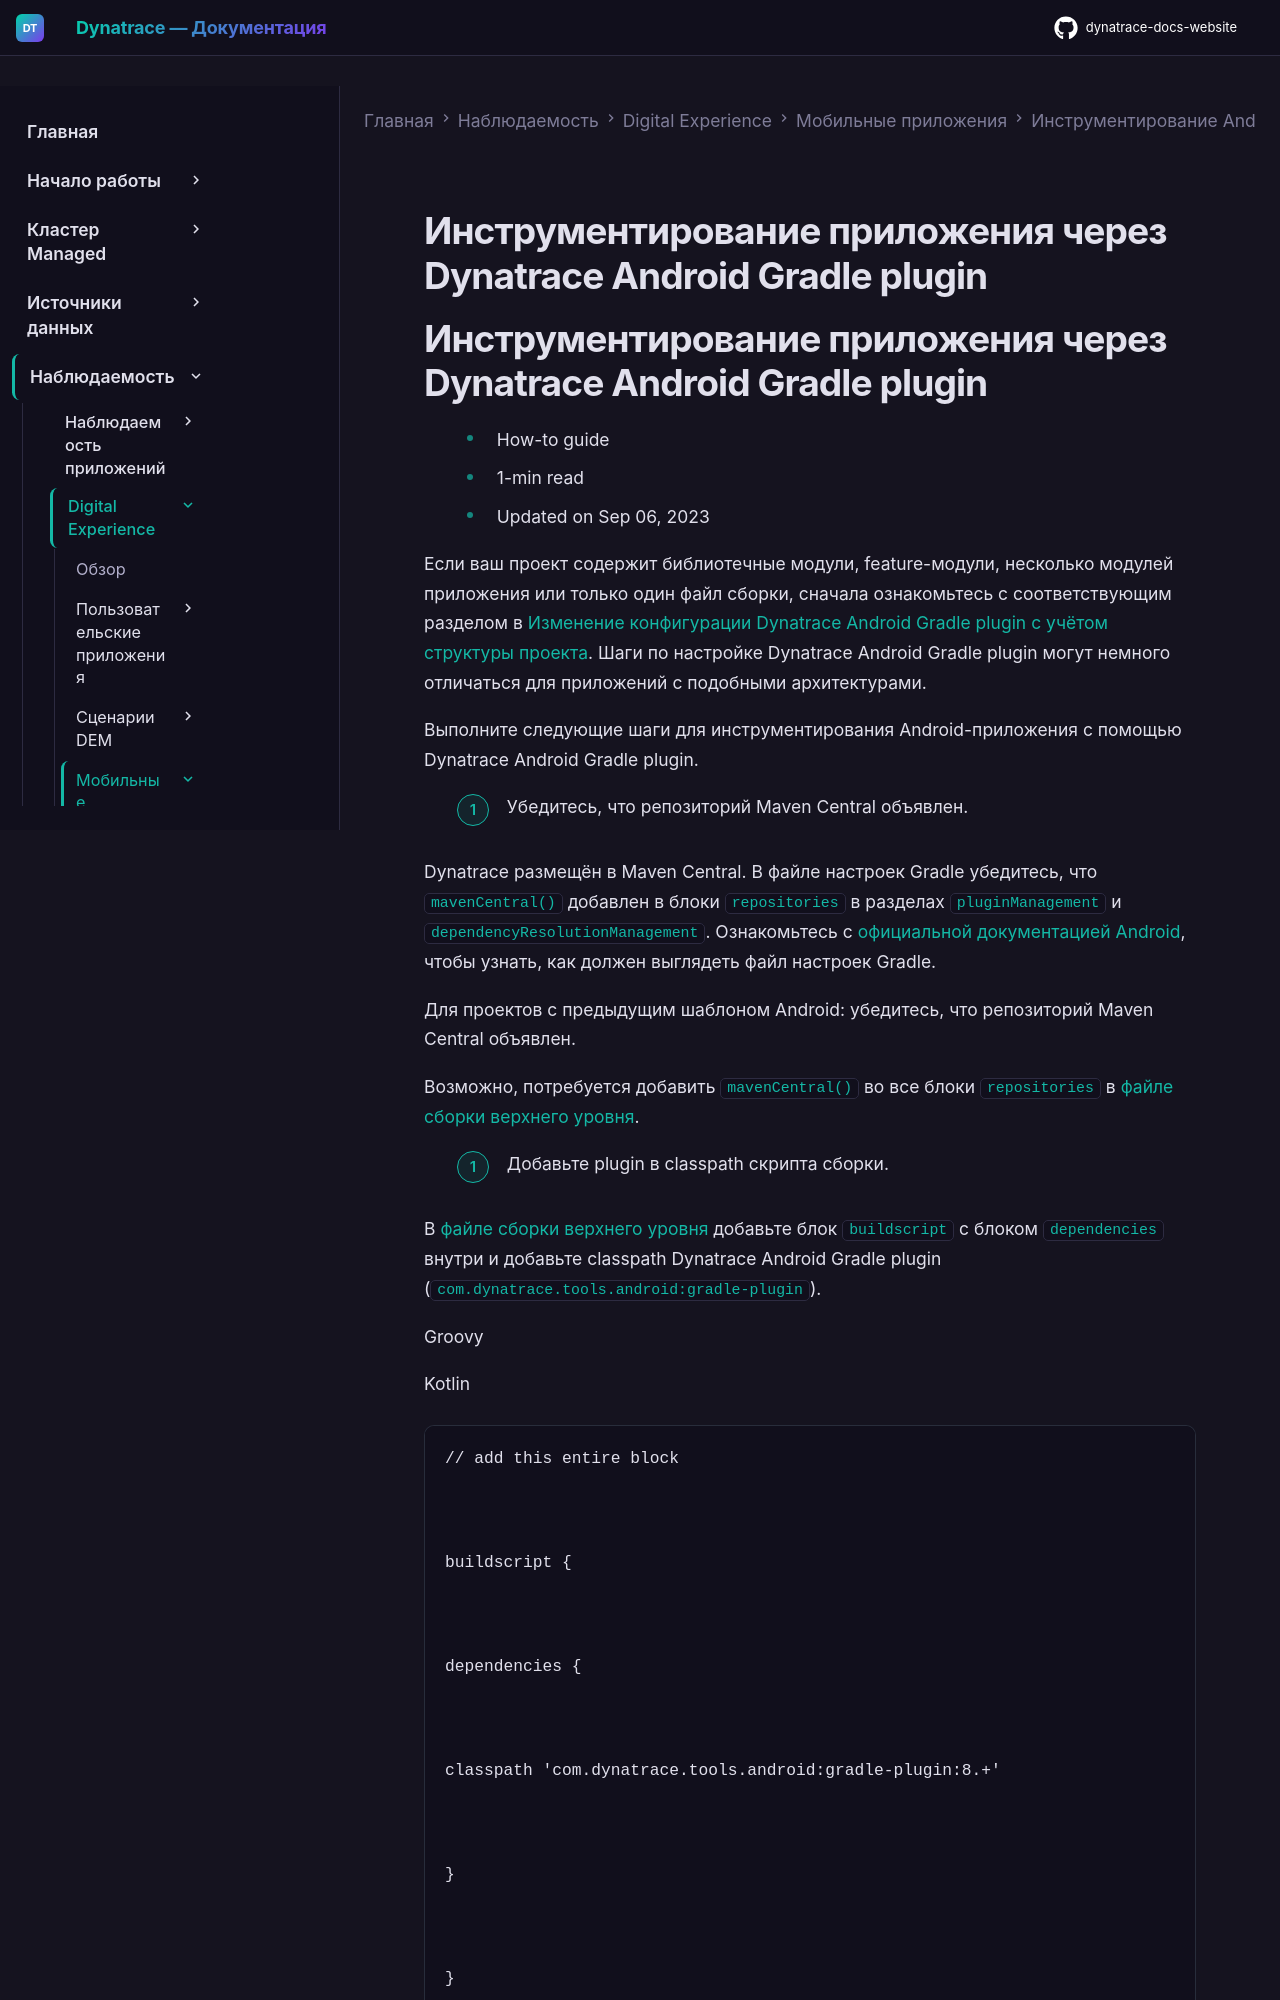

repository: Yerkebulan-Ardabayev/dynatrace-docs-website · page: managed-ru/observe/digital-experience/mobile-applications/instrument-android-app/instrumentation-via-plugin/instrumentation-via-plugin/index.html · generator: mkdocs

---
title: Инструментирование приложения через Dynatrace Android Gradle plugin
source: https://docs.dynatrace.com/managed/observe/digital-experience/mobile-applications/instrument-android-app/instrumentation-via-plugin/instrumentation-via-plugin
scraped: 2026-05-12T11:33:01.629670
---

# Инструментирование приложения через Dynatrace Android Gradle plugin
